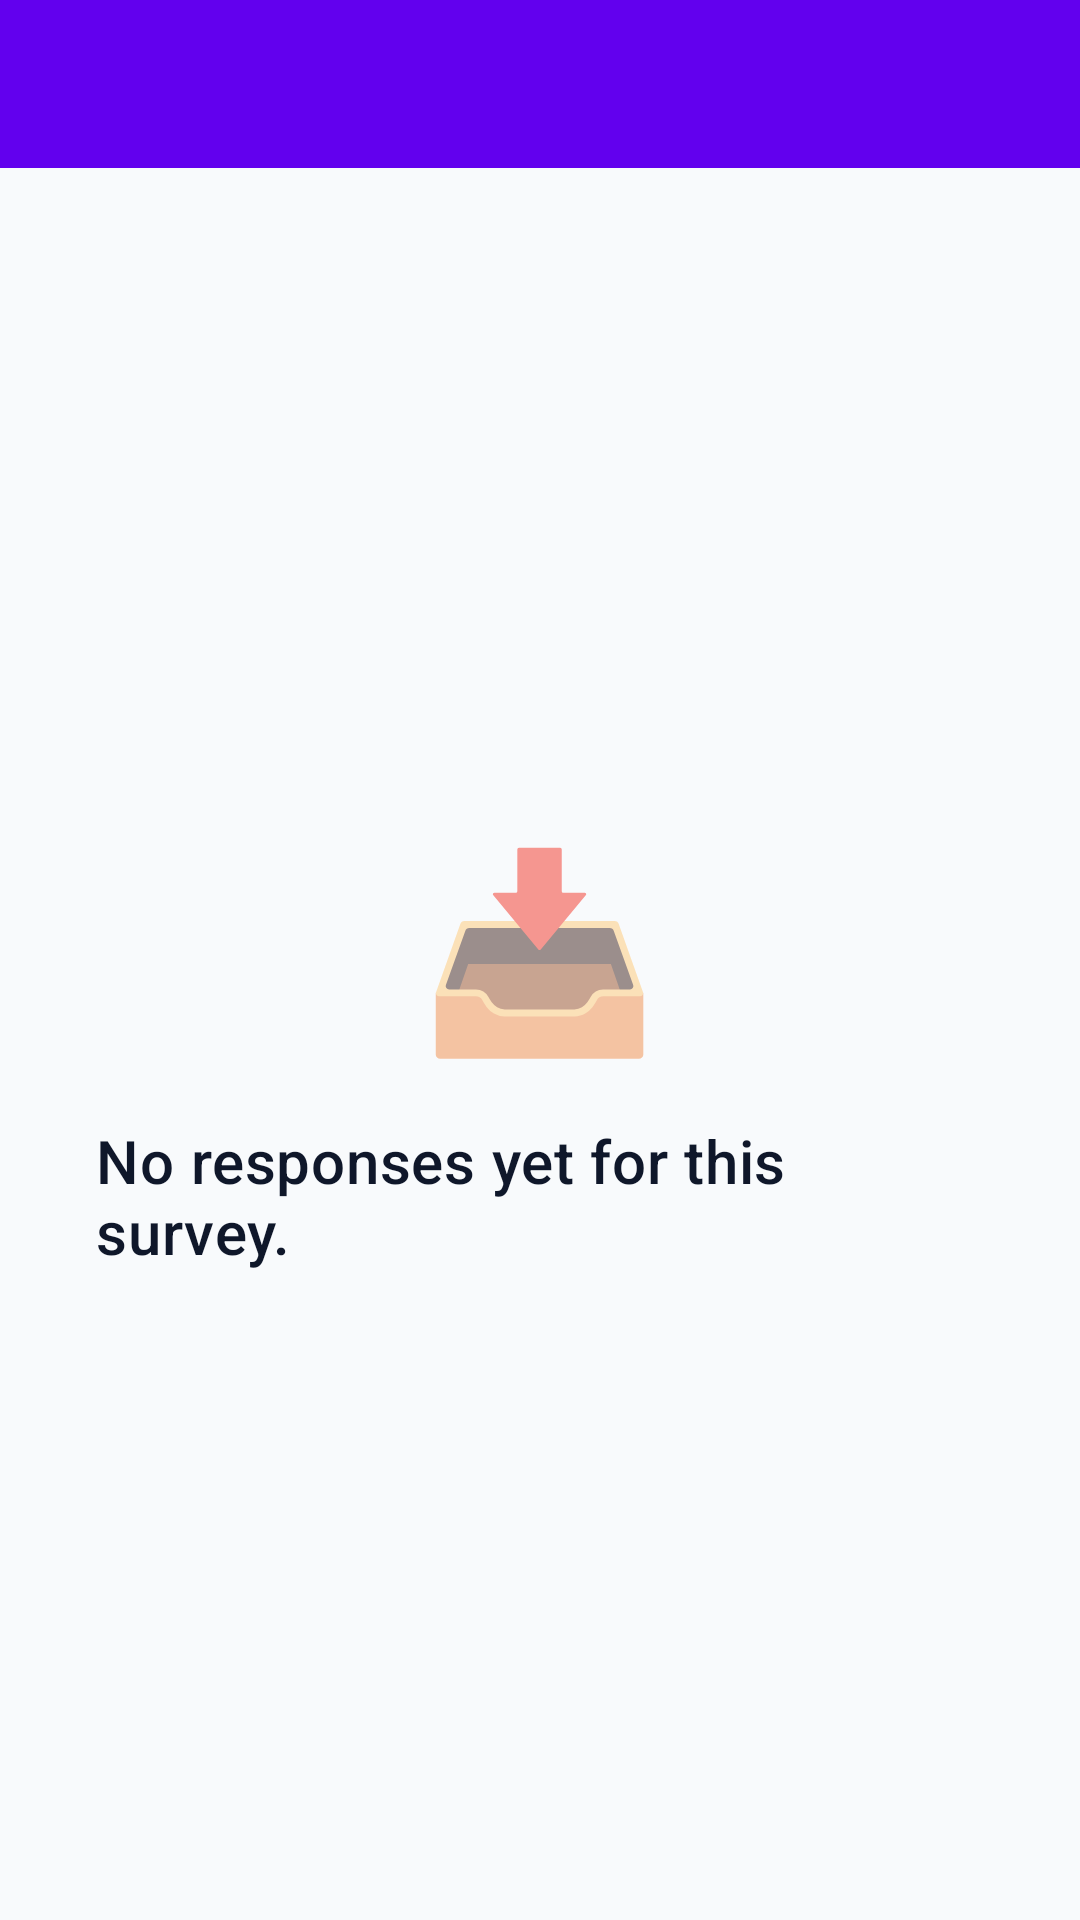

The Android layout XML behind this screen, and the referenced resources:
<!-- AndroidManifest.xml: application theme Theme.SurveyCollector -->
<!-- res/layout/activity_response_viewer.xml -->
<?xml version="1.0" encoding="utf-8"?>
<androidx.coordinatorlayout.widget.CoordinatorLayout xmlns:android="http://schemas.android.com/apk/res/android"
    xmlns:app="http://schemas.android.com/apk/res-auto"
    xmlns:tools="http://schemas.android.com/tools"
    android:layout_width="match_parent"
    android:layout_height="match_parent"
    android:background="#F8FAFC"
    tools:context=".ui.activity.ResponseViewerActivity">

    <com.google.android.material.appbar.AppBarLayout
        android:layout_width="match_parent"
        android:layout_height="wrap_content"
        android:theme="@style/ThemeOverlay.MaterialComponents.Dark.ActionBar"
        app:elevation="0dp">

        <com.google.android.material.appbar.MaterialToolbar
            android:id="@+id/toolbar"
            android:layout_width="match_parent"
            android:layout_height="?attr/actionBarSize"
            android:background="?attr/colorPrimary"
            app:titleTextColor="@android:color/white"
            app:popupTheme="@style/ThemeOverlay.MaterialComponents.Light" />

    </com.google.android.material.appbar.AppBarLayout>

    <FrameLayout
        android:layout_width="match_parent"
        android:layout_height="match_parent"
        app:layout_behavior="@string/appbar_scrolling_view_behavior">

        <androidx.recyclerview.widget.RecyclerView
            android:id="@+id/rvResponses"
            android:layout_width="match_parent"
            android:layout_height="match_parent"
            android:clipToPadding="false"
            android:padding="16dp"
            tools:visibility="gone" />

        
        <LinearLayout
            android:id="@+id/emptyState"
            android:layout_width="match_parent"
            android:layout_height="match_parent"
            android:gravity="center"
            android:orientation="vertical"
            android:padding="32dp"
            android:visibility="visible">

            <TextView
                android:layout_width="wrap_content"
                android:layout_height="wrap_content"
                android:text="📥"
                android:textSize="64sp" />

            <TextView
                android:layout_width="wrap_content"
                android:layout_height="wrap_content"
                android:layout_marginTop="16dp"
                android:text="No responses yet for this survey."
                android:textAppearance="@style/TextAppearance.MaterialComponents.Headline6"
                android:textColor="#0F172A" />

        </LinearLayout>

        <ProgressBar
            android:id="@+id/progressBar"
            android:layout_width="wrap_content"
            android:layout_height="wrap_content"
            android:layout_gravity="center"
            android:visibility="gone"/>

    </FrameLayout>

</androidx.coordinatorlayout.widget.CoordinatorLayout>
<!-- resources referenced by this layout -->
<resources>
  <style name="Theme.SurveyCollector" parent="Theme.MaterialComponents.Light.NoActionBar" />
</resources>
